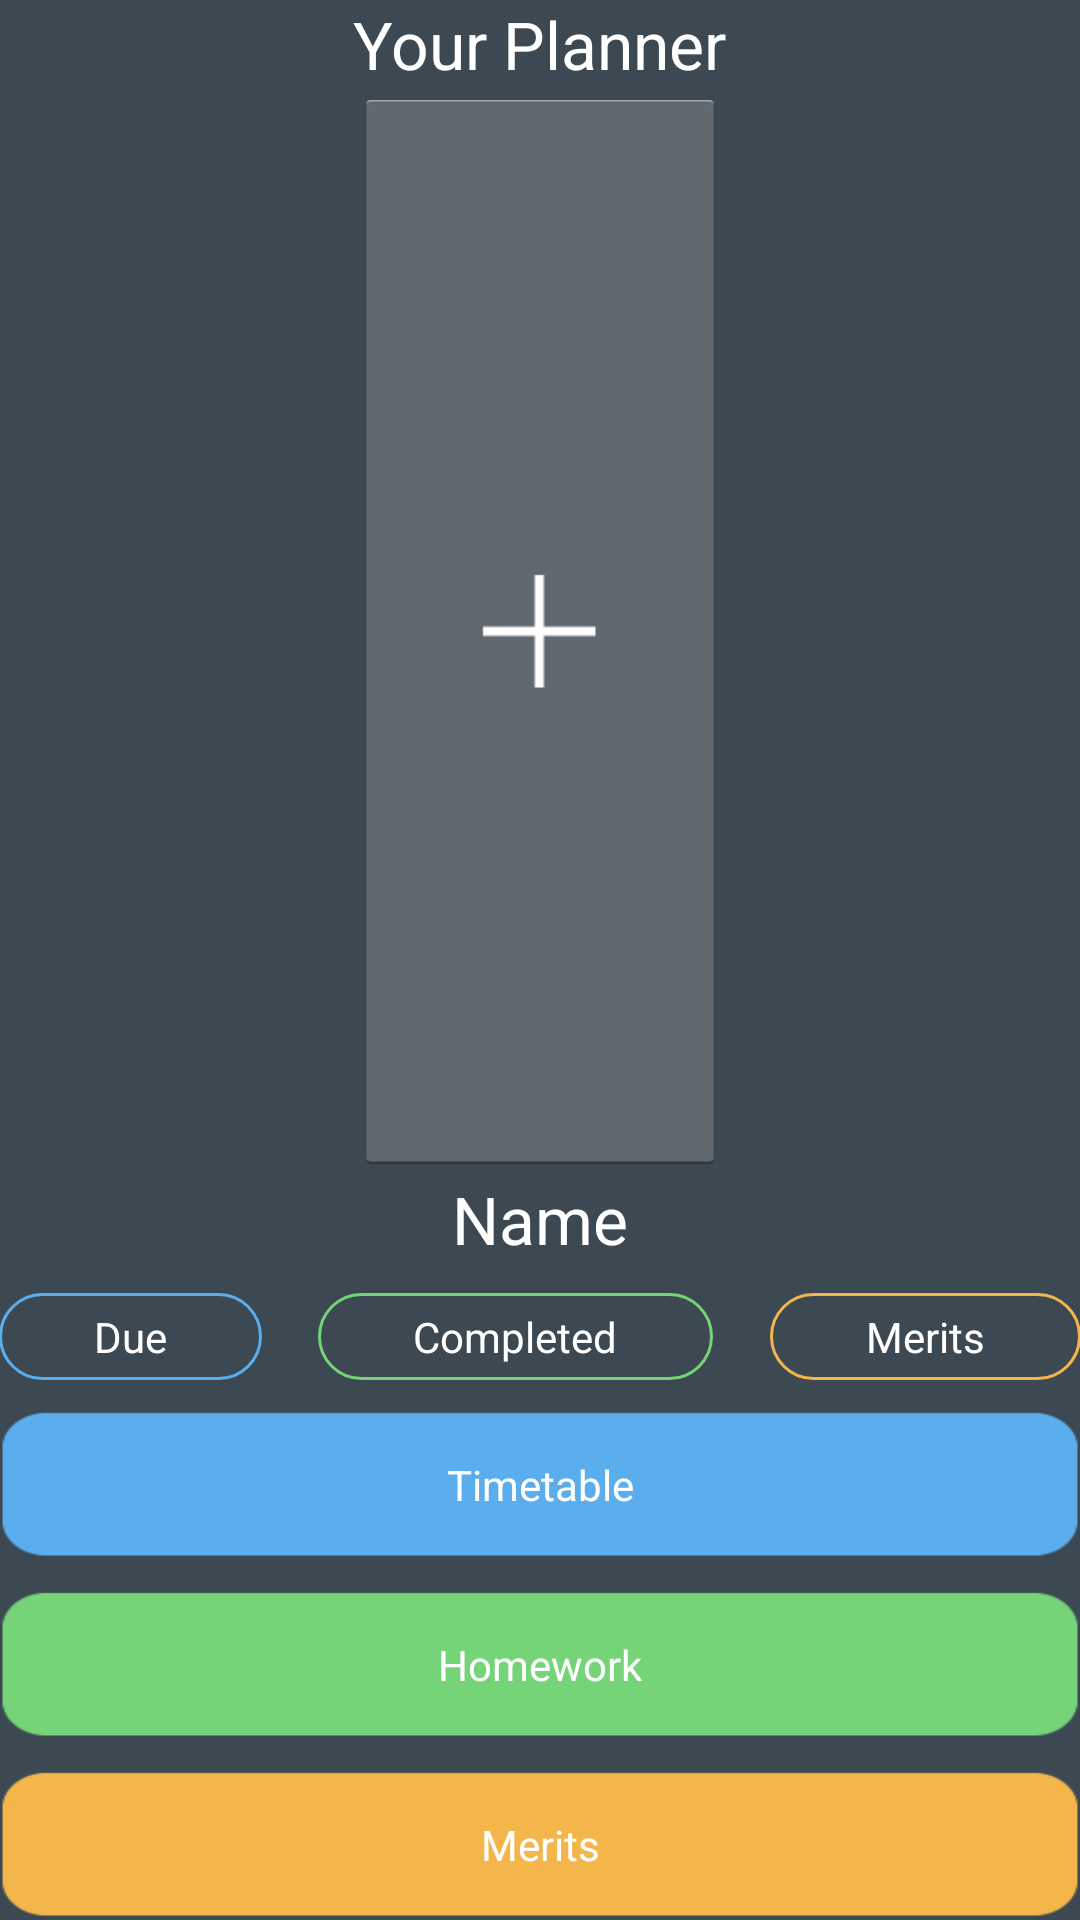

This screen was rendered from an Android layout file. Write that file and the resources it references.
<!-- AndroidManifest.xml: application theme AppTheme -->
<!-- res/layout/activity_home.xml -->
<RelativeLayout xmlns:android="http://schemas.android.com/apk/res/android"
    xmlns:tools="http://schemas.android.com/tools"
    android:layout_width="match_parent"
    android:layout_height="match_parent"
    android:paddingBottom="@dimen/activity_vertical_margin"
    android:paddingLeft="@dimen/activity_horizontal_margin"
    android:paddingRight="@dimen/activity_horizontal_margin"
    android:paddingTop="@dimen/activity_vertical_margin"
    tools:context=".HomeActivity" >


    <Button
        android:layout_width="match_parent"
        android:layout_height="wrap_content"
        android:text="Timetable"
        android:id="@+id/button"
        style="@style/ButtonBlue"
        android:layout_marginBottom="10dp"
        android:layout_above="@+id/button2"
        android:layout_alignParentLeft="true"
        android:layout_alignParentStart="true" />

    <Button
        android:layout_width="match_parent"
        android:layout_height="wrap_content"
        android:text="Homework"
        android:id="@+id/button2"
        style="@style/ButtonGreen"
        android:layout_marginBottom="10dp"
        android:layout_above="@+id/button3"
        android:layout_centerHorizontal="true" />

    <Button
        android:layout_width="match_parent"
        android:layout_height="wrap_content"
        android:text="Merits"
        android:id="@+id/button3"
        style="@style/ButtonOrange"
        android:layout_alignParentBottom="true"
        android:layout_alignParentLeft="true"
        android:layout_alignParentStart="true"
        />

    <TextView
        android:layout_width="wrap_content"
        android:layout_height="wrap_content"
        android:textAppearance="?android:attr/textAppearanceLarge"
        android:text="Your Planner"
        android:id="@+id/textView"
        android:layout_alignParentTop="true"
        android:layout_centerHorizontal="true" />





    <ImageButton
        android:layout_width="wrap_content"
        android:layout_height="wrap_content"
        android:id="@+id/imageView"
        android:layout_gravity="center"
        android:scaleType="centerInside"
        android:layout_above="@+id/textView2"
        android:layout_below="@+id/textView"
        android:maxWidth="200sp"
        android:maxHeight="200sp"
        android:src="@drawable/plus"

        android:layout_centerHorizontal="true"
        android:adjustViewBounds="true"
         />

    <TextView
        android:layout_width="wrap_content"
        android:layout_height="wrap_content"
        android:textAppearance="?android:attr/textAppearanceLarge"
        android:text="Name"
        android:id="@+id/textView2"
        android:layout_above="@+id/infolayout"
        android:layout_centerHorizontal="true"
        android:layout_marginBottom="10dp"
        />

    <LinearLayout
        android:orientation="horizontal"
        android:layout_width="fill_parent"
        android:layout_height="wrap_content"
        android:layout_above="@+id/button"
        android:layout_centerHorizontal="true"
        android:weightSum="1"
        android:layout_marginBottom="10dp"
        android:id="@+id/infolayout">



        <TextView
            android:layout_width="wrap_content"
            android:layout_height="wrap_content"
            android:text="Due"
            android:id="@+id/textView4"
            android:padding="5dp"
            android:layout_weight="0.3"
            android:gravity="center_horizontal"
            android:background="@drawable/backblue"/>
        <TextView
            android:layout_width="wrap_content"
            android:layout_height="wrap_content"

            android:id="@+id/textView8"
            android:padding="5dp"
            android:layout_weight="0.05"
            android:gravity="center_horizontal"
            />


        <TextView
            android:layout_width="wrap_content"
            android:layout_height="wrap_content"
            android:text="Completed"
            android:id="@+id/textView5"
            android:padding="5dp"
            android:layout_weight="0.3"
            android:gravity="center_horizontal"
            android:background="@drawable/backgreen"
            />

        <TextView
            android:layout_width="wrap_content"
            android:layout_height="wrap_content"

            android:id="@+id/textView7"
            android:padding="5dp"
            android:layout_weight="0.05"
            android:gravity="center_horizontal"
            />

        <TextView
            android:layout_width="wrap_content"
            android:layout_height="wrap_content"
            android:text="Merits"
            android:id="@+id/textView6"
            android:padding="5dp"
            android:layout_weight="0.3"
            android:gravity="center_horizontal"
            android:background="@drawable/backorange"
            />
    </LinearLayout>


</RelativeLayout>
<!-- resources referenced by this layout -->
<resources>
  <!-- drawable backblue (drawable) -->
  <shape xmlns:android="http://schemas.android.com/apk/res/android" android:shape="rectangle" >
      <solid android:color="#3C4952" />
      <stroke android:width="1dip" android:color="#5AAEED"/>
  
      <gradient
          android:endColor="#3C4952"
          android:centerColor="#3C4952"
          android:startColor="#3C4952"
          android:angle="270" />
      <corners
          android:radius="40dp" />
      <padding
          android:left="10dp"
          android:top="10dp"
          android:right="10dp"
          android:bottom="10dp" />
  </shape>
  <!-- drawable backgreen (drawable) -->
  <shape xmlns:android="http://schemas.android.com/apk/res/android" android:shape="rectangle">
      <solid android:color="#3C4952" />
      <stroke android:width="1dip" android:color="#75D378"/>
  
      <gradient
          android:endColor="#3C4952"
          android:centerColor="#3C4952"
          android:startColor="#3C4952"
          android:angle="270" />
      <corners
          android:radius="40dp" />
      <padding
          android:left="10dp"
          android:top="10dp"
          android:right="10dp"
          android:bottom="10dp" />
  
  </shape>
  <!-- drawable backorange (drawable) -->
  <shape xmlns:android="http://schemas.android.com/apk/res/android" android:shape="rectangle" >
      <solid android:color="#3C4952" />
      <stroke android:width="1dip" android:color="#F4B54B"/>
  
      <gradient
          android:endColor="#3C4952"
          android:centerColor="#3C4952"
          android:startColor="#3C4952"
          android:angle="270" />
      <corners
          android:radius="40dp" />
      <padding
          android:left="10dp"
          android:top="10dp"
          android:right="10dp"
          android:bottom="10dp" />
  </shape>
  <!-- drawable plus: png bitmap (drawable-xhdpi, 1417 bytes) -->
  <style name="ButtonBlue" parent="@android:style/Widget.Button">
          <item name="android:textColor">#FFFFFF</item>
          <item name="android:background">@drawable/btnblue</item>
          <item name="android:layout_width">80.0dp</item>
          <item name="android:layout_height">180.0dp</item>
  
      </style>
  <style name="ButtonGreen" parent="@android:style/Widget.Button">
          <item name="android:textColor">#FFFFFF</item>
          <item name="android:background">@drawable/btngreen</item>
          <item name="android:layout_width">80.0dp</item>
          <item name="android:layout_height">180.0dp</item>
  
      </style>
  <style name="ButtonOrange" parent="@android:style/Widget.Button">
          <item name="android:textColor">#FFFFFF</item>
          <item name="android:background">@drawable/btnorange</item>
          <item name="android:layout_width">80.0dp</item>
          <item name="android:layout_height">10.0dp</item>
  
      </style>
  <style name="AppTheme" parent="AppBaseTheme">
          
          <item name="android:background">#3C4952
          </item>
  
  
  
  
  
  
  
  
      </style>
  <!-- drawable btnblue: png bitmap (drawable-xhdpi, 2217 bytes) -->
  <!-- drawable btngreen: png bitmap (drawable-xhdpi, 2218 bytes) -->
  <!-- drawable btnorange: png bitmap (drawable-xhdpi, 2217 bytes) -->
  <style name="AppBaseTheme" parent="android:Theme.Black.NoTitleBar.Fullscreen">
          
  
          <item name="android:editTextStyle">@style/textEntry</item>
  
  
      </style>
  <style name="textEntry" parent="@android:style/Widget.EditText">
  
          <item name="android:textColor">@android:color/black</item>
          <item name="android:background">@drawable/abc_textfield_search_right_default_holo_dark</item>
      </style>
</resources>
